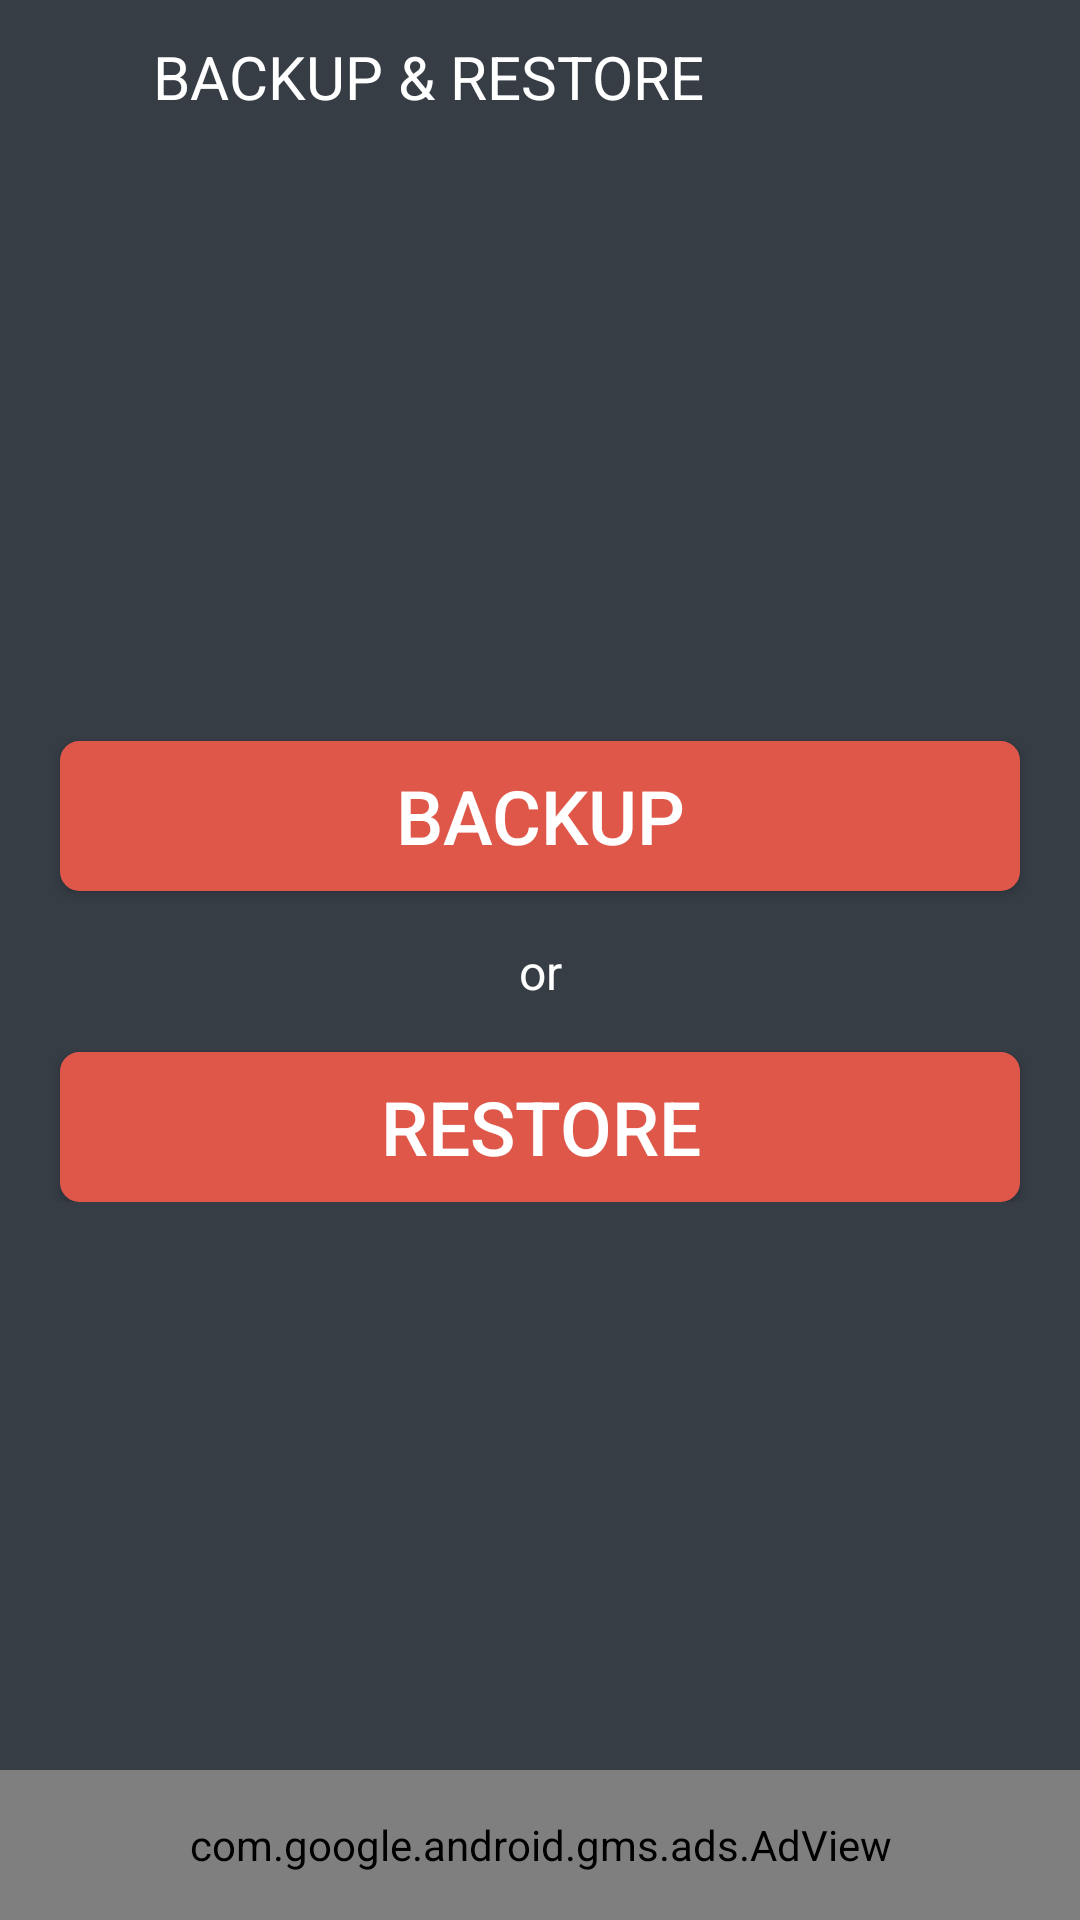

Layout XML and referenced resources for this Android screen:
<!-- AndroidManifest.xml: application theme AppTheme -->
<!-- res/layout/activity_backup_restore.xml -->
<RelativeLayout xmlns:android="http://schemas.android.com/apk/res/android"
    xmlns:app="http://schemas.android.com/apk/res-auto"
    xmlns:ads="http://schemas.android.com/apk/res-auto"
    xmlns:tools="http://schemas.android.com/tools"
    android:layout_width="match_parent"
    android:layout_height="match_parent"
    android:id="@+id/mainLayout"
    android:background="@color/bg_default" >

    <RelativeLayout
        android:layout_width="match_parent"
        android:layout_height="wrap_content"
        android:id="@+id/actionBar"
        >

        <ImageButton
            android:id="@+id/btnBack"
            android:layout_width="35dp"
            android:layout_height="35dp"
            android:layout_alignParentLeft="true"
            android:layout_alignParentRight="false"
            android:layout_alignParentStart="true"
            android:layout_centerVertical="true"
            android:layout_margin="8dp"
            android:layout_marginLeft="0dp"
            android:adjustViewBounds="true"
            android:background="@drawable/icon_state"
            android:scaleType="fitXY"
            app:srcCompat="@mipmap/ic_arrow_back_white_24dp" />

        <TextView
            android:id="@+id/textView5"
            android:layout_width="wrap_content"
            android:layout_height="wrap_content"
            android:layout_centerVertical="true"
            android:layout_toEndOf="@+id/btnBack"
            android:layout_toRightOf="@+id/btnBack"
            android:textColor="@color/putih"
            android:textSize="20dp"
            android:text="BACKUP &amp; RESTORE" />
    </RelativeLayout>

    <LinearLayout
        android:orientation="vertical" android:layout_width="match_parent"
        android:layout_height="wrap_content"
        android:layout_centerInParent="true"
        android:id="@+id/wrapper"
        android:gravity="center">

        <Button

            android:id="@+id/button1"
            android:layout_width="match_parent"
            android:maxWidth="300dp"
            android:layout_height="50dp"
            android:layout_marginLeft="20dp"
            android:layout_marginRight="20dp"
            android:layout_marginTop="8dp"
            android:layout_below="@+id/editWrapper"
            android:layout_centerHorizontal="true"
            android:background="@drawable/btn_save"
            android:textColor="@color/putih"
            android:textSize="25dp"
            android:text="BACKUP" />

        <TextView
            android:id="@+id/textView7"
            android:layout_width="match_parent"
            android:layout_height="wrap_content"
            android:gravity="center"
            android:layout_marginTop="16dp"
            android:layout_marginBottom="16dp"
            android:textColor="@color/putih"
            android:textSize="16dp"
            android:layout_marginLeft="16dp"
            android:layout_marginRight="16dp"
            android:text="or" />

        <Button

            android:id="@+id/button2"
            android:layout_width="match_parent"
            android:maxWidth="300dp"
            android:layout_height="50dp"
            android:layout_marginLeft="20dp"
            android:layout_marginRight="20dp"
            android:layout_below="@+id/editWrapper"
            android:layout_centerHorizontal="true"
            android:background="@drawable/btn_save"
            android:textColor="@color/putih"
            android:textSize="25dp"
            android:text="RESTORE" />

    </LinearLayout>

    <com.google.android.gms.ads.AdView
        android:id="@+id/ad_view"
        android:layout_width="match_parent"
        android:layout_height="50dp"
        android:layout_centerHorizontal="true"
        android:layout_alignParentBottom="true"
        ads:adSize="BANNER"
        ads:adUnitId="@string/banner_ad_unit_id" />

</RelativeLayout>
<!-- resources referenced by this layout -->
<resources>
  <color name="bg_default">#363d45</color>
  <color name="putih">#fff</color>
  <!-- drawable btn_save (drawable) -->
  <?xml version="1.0" encoding="utf-8"?>
  <selector xmlns:android="http://schemas.android.com/apk/res/android">
      <item android:drawable="@drawable/rounded_layout_pink"
            android:state_pressed="true" />
      <item android:drawable="@drawable/rounded_layout_pink"
            android:state_focused="true" />
      <item android:drawable="@drawable/rounded_layout_pink_dark" />
  </selector>
  <string name="banner_ad_unit_id">ca-app-pub-2804081175309116/2621025383</string>
  <style name="AppTheme" parent="Theme.AppCompat.Light.NoActionBar">
          
          <item name="colorPrimary">@color/colorPrimary</item>
          <item name="colorPrimaryDark">@color/colorPrimaryDark</item>
          <item name="colorAccent">@color/colorAccent</item>
      </style>
  <!-- drawable rounded_layout_pink (drawable) -->
  <?xml version="1.0" encoding="utf-8"?>
  <shape xmlns:android="http://schemas.android.com/apk/res/android"
      android:shape="rectangle" >
      <solid android:color="@color/colorPrimary" />
      <corners android:radius="6dip" />
      <stroke
          android:width="1dp"
          android:color="@color/colorPrimary" />
  </shape>
  <!-- drawable rounded_layout_pink_dark (drawable) -->
  <?xml version="1.0" encoding="utf-8"?>
  <shape xmlns:android="http://schemas.android.com/apk/res/android"
      android:shape="rectangle" >
      <solid android:color="@color/colorPrimaryDark2" />
      <corners android:radius="6dip" />
      <stroke
          android:width="1dp"
          android:color="@color/colorPrimaryDark2" />
  </shape>
  <color name="colorPrimary">#e1675a</color>
  <color name="colorPrimaryDark">#e1675a</color>
  <color name="colorAccent">#e1675a</color>
  <color name="colorPrimaryDark2">#df5749</color>
</resources>
